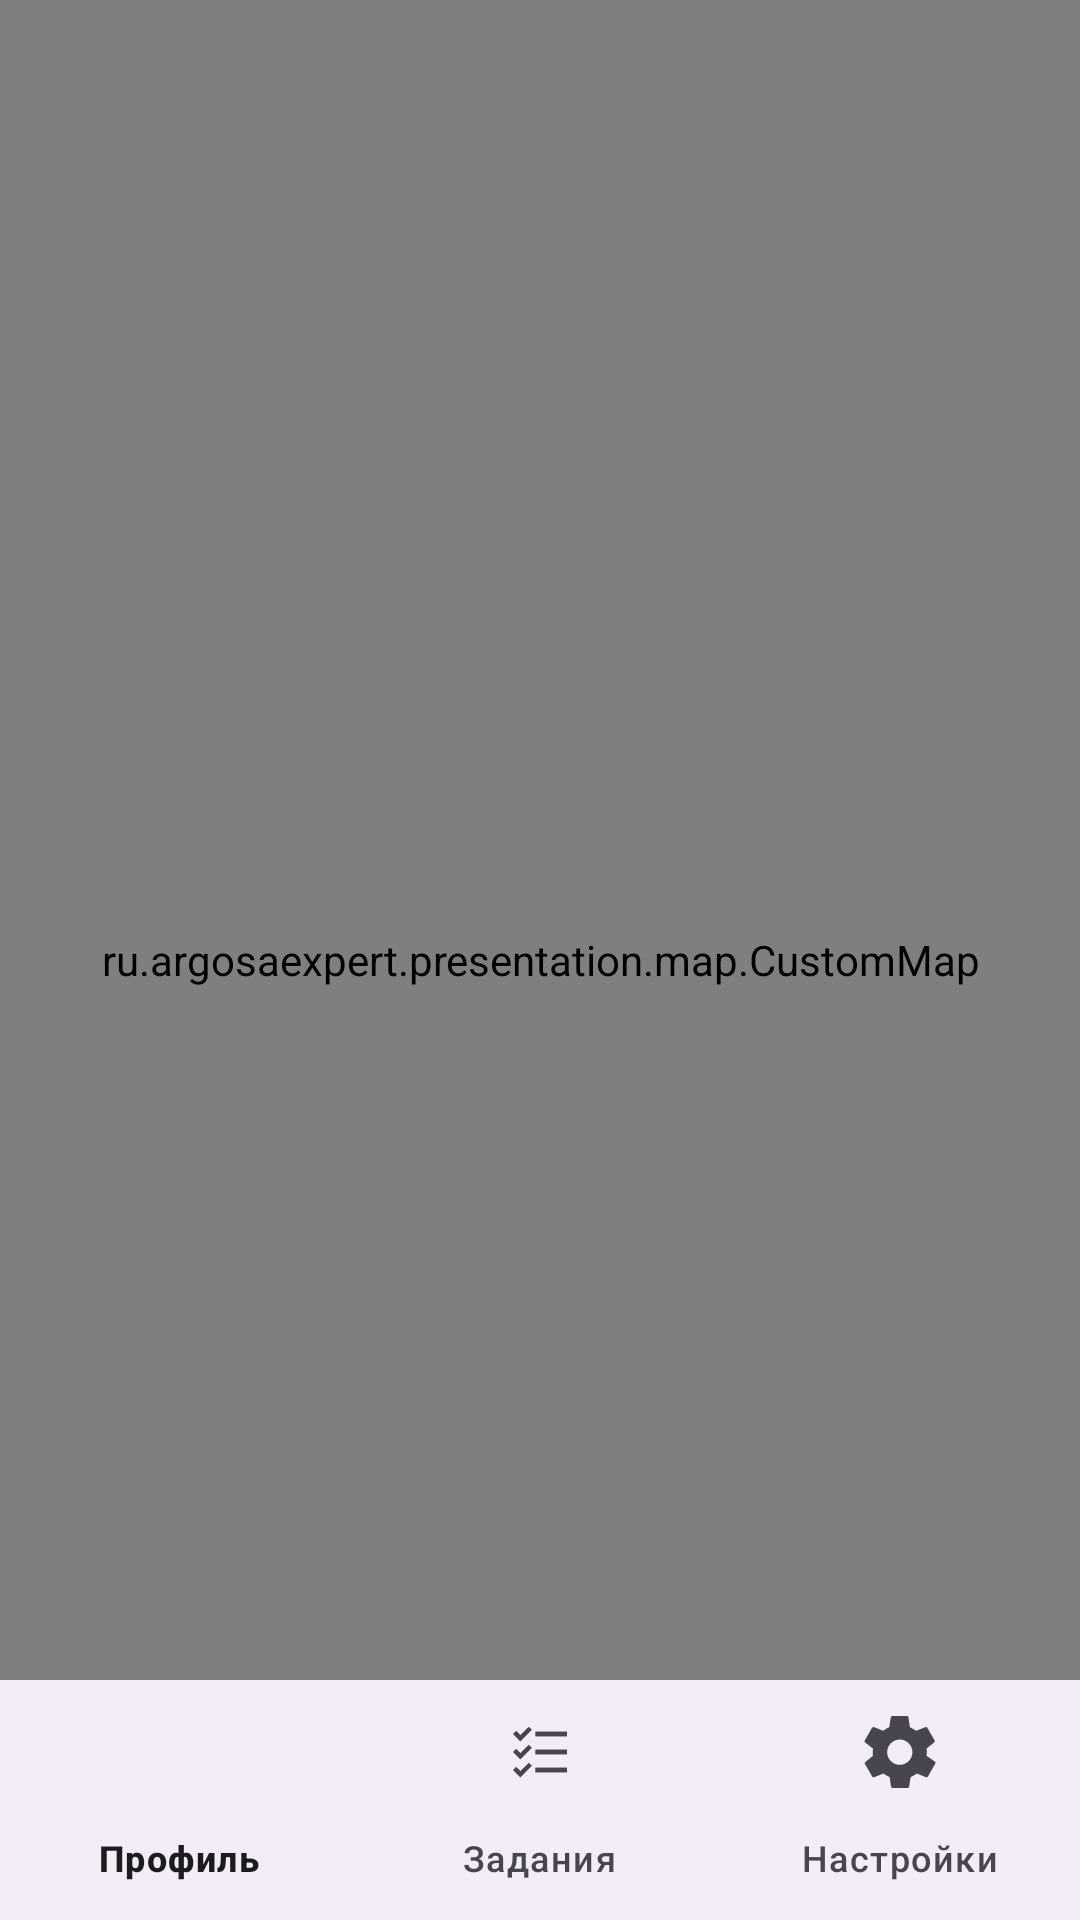

Android layout source for this screen:
<!-- AndroidManifest.xml: application theme Theme.ArgosaExpert -->
<!-- res/layout/fragment_map.xml -->
<?xml version="1.0" encoding="utf-8"?>
<androidx.constraintlayout.widget.ConstraintLayout xmlns:android="http://schemas.android.com/apk/res/android"
    xmlns:tools="http://schemas.android.com/tools"
    android:layout_width="match_parent"
    android:layout_height="match_parent"
    xmlns:app="http://schemas.android.com/apk/res-auto"
    tools:context=".presentation.map.MapFragment">

    <ru.argosaexpert.presentation.map.CustomMap
        android:id="@+id/mapView"
        android:layout_width="match_parent"
        android:layout_height="match_parent"
        android:translationZ="1dp"
        tools:visibility="gone" />

    <com.google.android.material.bottomnavigation.BottomNavigationView
        android:id="@+id/bottomNavigationView"
        android:layout_width="match_parent"
        android:layout_height="wrap_content"
        app:menu="@menu/bottom_menu"
        app:layout_constraintBottom_toBottomOf="parent" />

</androidx.constraintlayout.widget.ConstraintLayout>
<!-- resources referenced by this layout -->
<resources>
  <style name="Theme.ArgosaExpert" parent="Base.Theme.ArgosaExpert" />
  <style name="Base.Theme.ArgosaExpert" parent="Theme.Material3.DayNight.NoActionBar">
          
          
      </style>
</resources>
